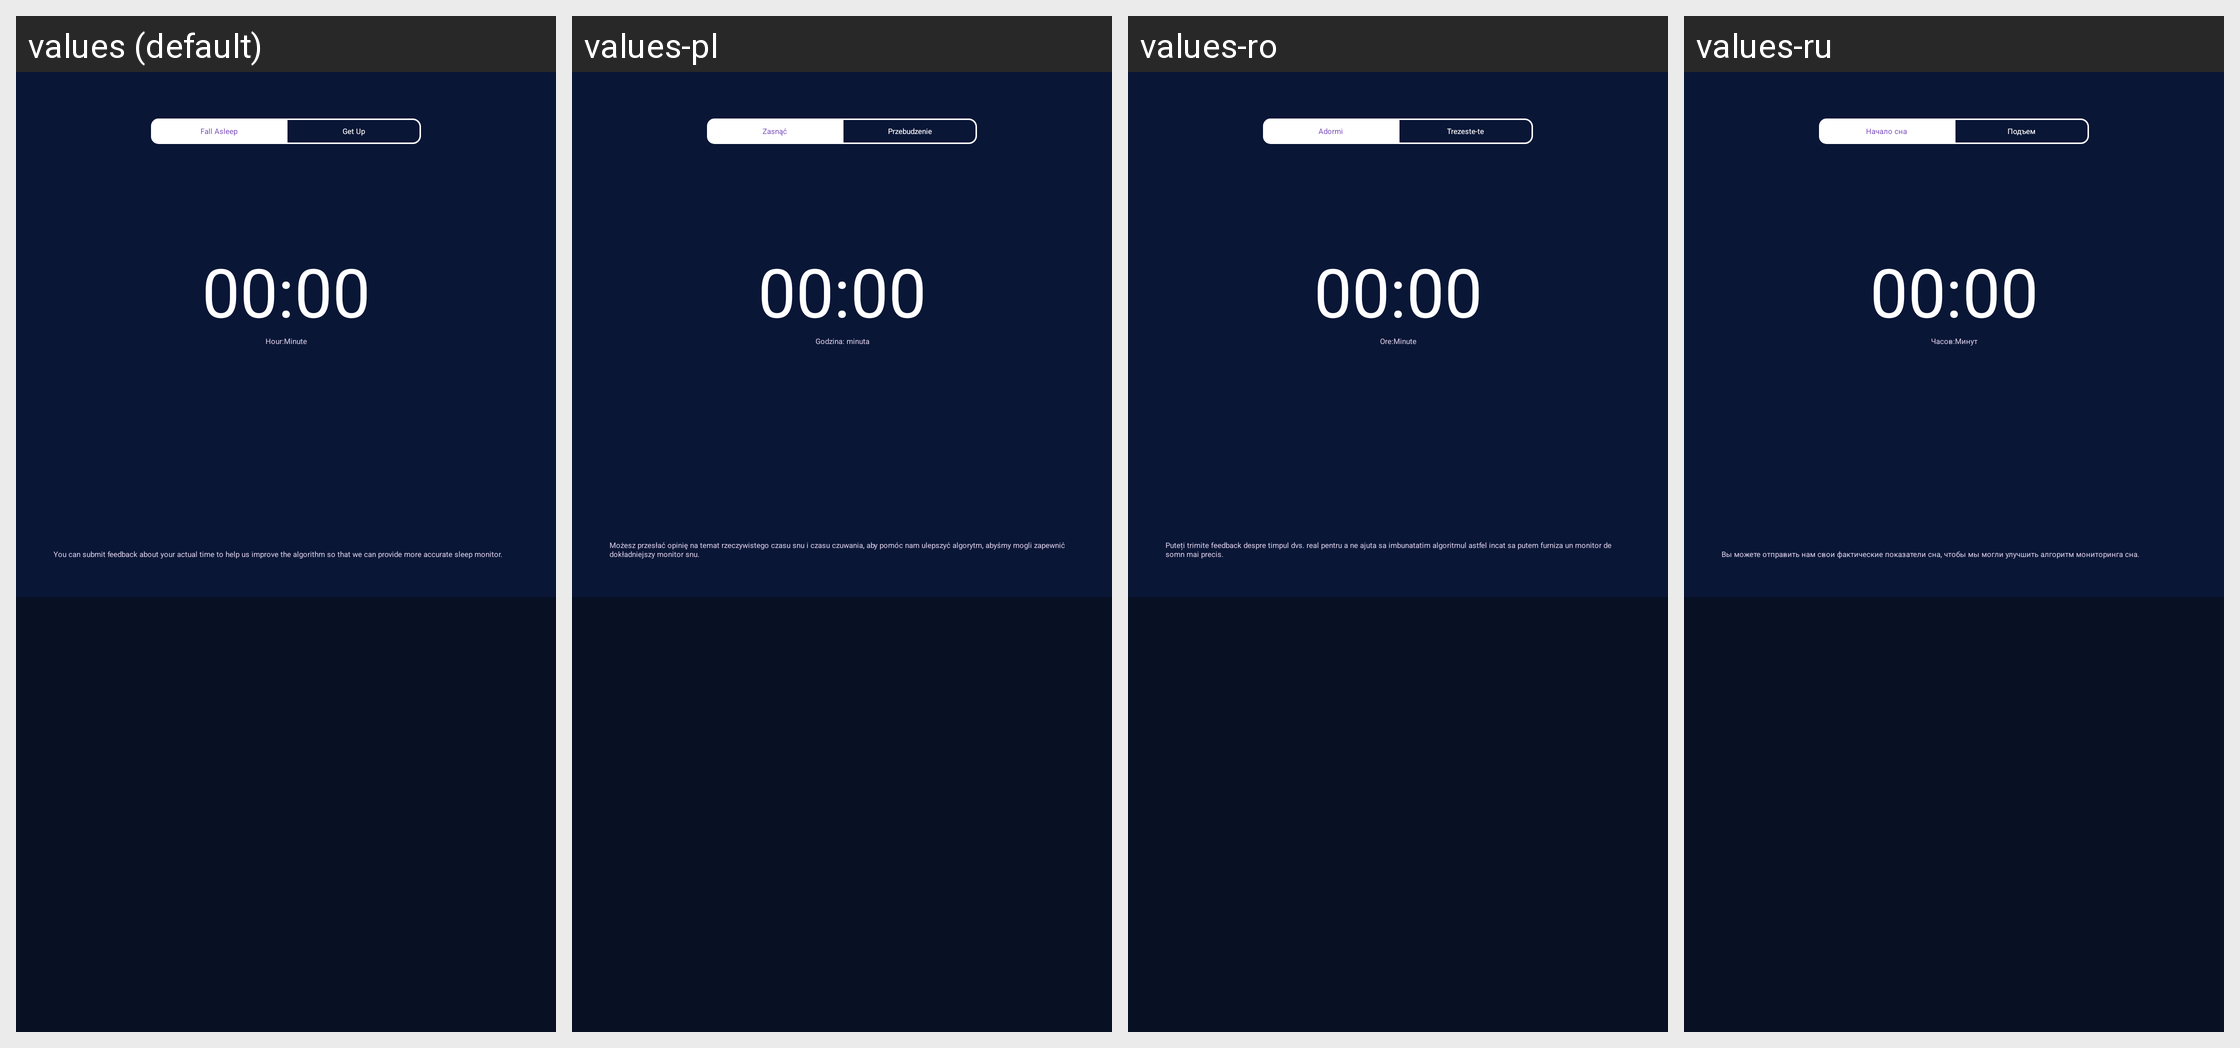

Here is an Android app screen in its default locale and in the app's own translations. Write out the translated-string differences for the strings that appear on this screen.
Android screen res/layout/sport_module_activity_sleep_error_feed_back.xml rendered under 4 locales, left to right: values (default), values-pl, values-ro, values-ru. Device: Nexus 5 (rendered at 1080×1920; each locale shown at half size, 540×960, under a caption strip naming it); theme AppTheme_1.
Other locales in the repository, not shown: values-af, values-ar, values-bs, values-ca, values-cs, values-da, values-de, values-de-rDE, values-en, values-en-rGB, values-es, values-et, values-fi, values-fr, values-fr-rCA, values-fr-rFR, values-gl, values-hi, values-hr, values-hu, values-it, values-it-rIT, values-ja, values-ko, values-ko-rKR, values-nb, values-nl, values-pa, values-pt, values-sk, values-sr, values-sv, values-th, values-th-rTH, values-tr, values-tr-rTR, values-uk-rUA, values-vi, values-zh, values-zh-rCN, values-zh-rHK, values-zh-rTW.
Strings drawn on this screen, with the default value and each locale's value (text and hints the layout hard-codes, and strings that could not be matched under every locale, appear in the picture but are not listed):

sport_module_sleep_error_feedback_sleep_time
  values: Fall Asleep
  values-pl: Zasnąć
  values-ro: Adormi
  values-ru: Начало сна

sport_module_sleep_error_feedback_awake_time
  values: Get Up
  values-pl: Przebudzenie
  values-ro: Trezeste-te
  values-ru: Подъем

sport_module_sleep_error_feedback_hour_min
  values: Hour:Minute
  values-pl: Godzina: minuta
  values-ro: Ore:Minute
  values-ru: Часов:Минут

sport_module_sleep_quality_analysis_set_goal_content
  values: You can submit feedback about your actual time to help us improve the algorithm so that we can provide more accurate sleep monitor.
  values-pl: Możesz przesłać opinię na temat rzeczywistego czasu snu i czasu czuwania, aby pomóc nam ulepszyć algorytm, abyśmy mogli zapewnić dokładniejszy monitor snu.
  values-ro: Puteți trimite feedback despre timpul dvs. real pentru a ne ajuta sa imbunatatim algoritmul astfel incat sa putem furniza un monitor de somn mai precis.
  values-ru: Вы можете отправить нам свои фактические показатели сна, чтобы мы могли улучшить алгоритм мониторинга сна.
